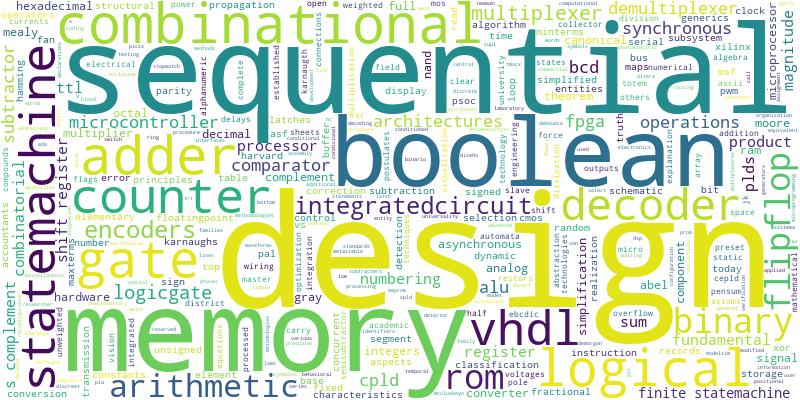

The table this chart was drawn from, first rows:
design; 1.0
sequential; 0.5758
memory; 0.5455
boolean; 0.4848
combinational; 0.3939
adder; 0.3636
logical; 0.3333
gate; 0.3333
statemachine; 0.303
counter; 0.303
vhdl; 0.2727
decoder; 0.2727
binary; 0.2424
rom; 0.2424
flipflop; 0.2424
arithmetic; 0.2121
integratedcircuit; 0.2121
encoders; 0.2121
multiplexer; 0.2121
logicgate; 0.1818
synchronous; 0.1515
bcd; 0.1515
operations; 0.1515
demultiplexer; 0.1515
subtractor; 0.1515
alu; 0.1515
fpga; 0.1515
cpld; 0.1515
microcontroller; 0.1515
architectures; 0.1515
comparator; 0.1515
numbering; 0.1212
magnitude; 0.1212
sum; 0.1212
product; 0.1212
ttl; 0.1212
register; 0.1212
processor; 0.1212
fundamental; 0.1212
plds; 0.1212
combinatorial; 0.1212
shift register; 0.1212
s complement; 0.1212
finite statemachine; 0.1212
asynchronous; 0.09091
octal; 0.09091
decimal; 0.09091
hexadecimal; 0.09091
gray; 0.09091
integers; 0.09091
complement; 0.09091
canonical; 0.09091
simplification; 0.09091
nand; 0.09091
full; 0.09091
mealy; 0.09091
moore; 0.09091
ram; 0.09091
analog; 0.09091
abel; 0.09091
hardware; 0.09091
... 281 more rows
